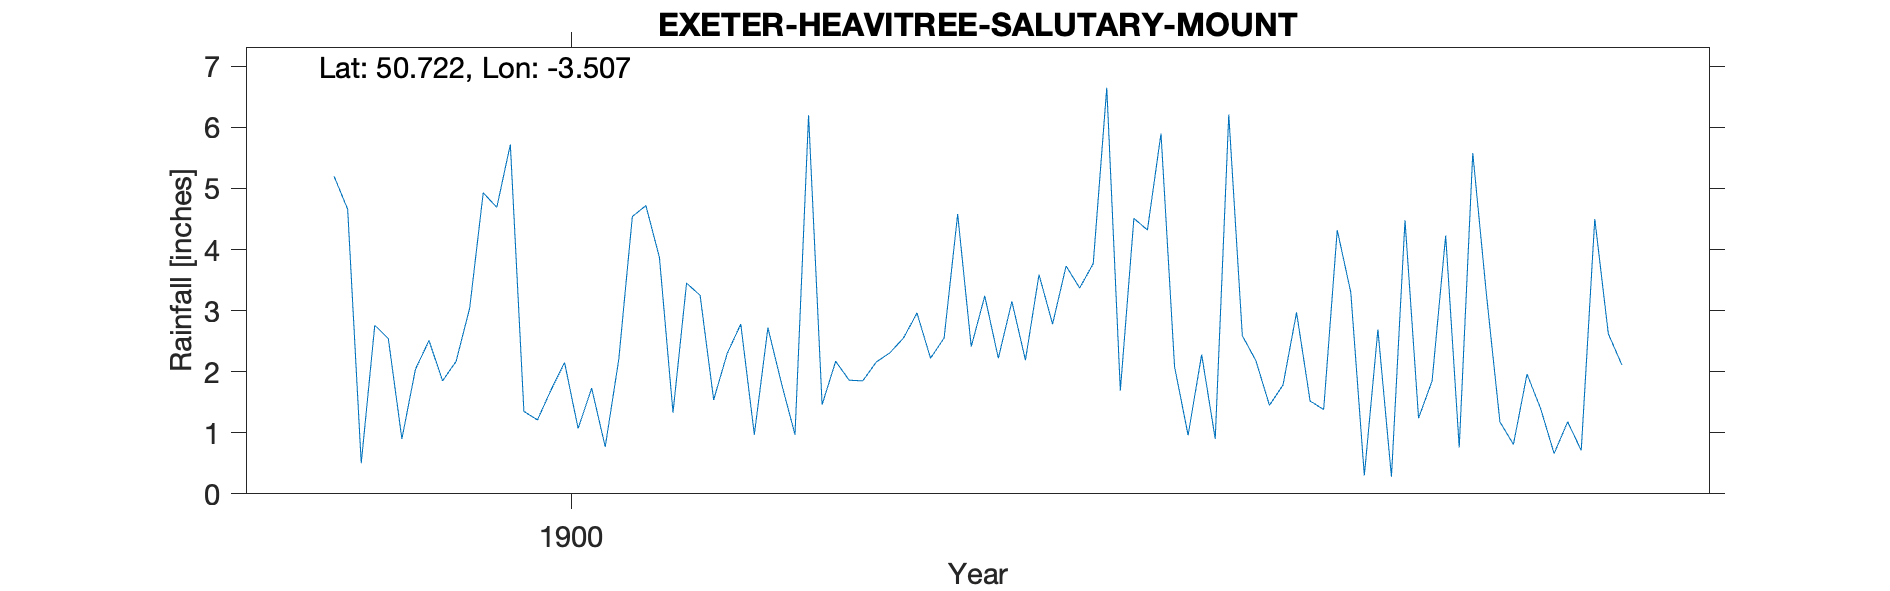

Data behind this chart, as committed beside it:
EXETER-HEAVITREE-SALUTARY-MOUNT, , , , , , , , , , , , , , , , , , , , 
Grid ref, SX937924, Long, -3.507, Lat, 50.72, Elevation, 175, ft, , , , , , , , , , , , 
Station no, RR8538, , , , , , , , , , , , , , , , , , , 
, 1890, 1891, 1892, 1893, 1894, 1895, 1896, 1897, 1898, 1899, 1900, 1901, 1902, 1903, 1904, 1905, 1906, 1907, 1908, 1909
January, , , , , , , , , , 5.2, 4.69, 3.87, 1.46, 3.24, 4.32, 1.52, 5.58, , , 
February, , , , , , , , , , 4.66, 5.72, 1.33, 2.17, 2.22, 5.9, 1.38, 3.28, , , 
March, , , , , , , , , , 0.5, 1.35, 3.45, 1.86, 3.15, 2.08, 4.32, 1.18, , , 
April, , , , , , , , , , 2.76, 1.21, 3.25, 1.85, 2.19, 0.96, 3.3, 0.81, , , 
May, , , , , , , , , , 2.54, 1.7, 1.54, 2.16, 3.59, 2.28, 0.3, 1.96, , , 
June, , , , , , , , , , 0.9, 2.15, 2.3, 2.31, 2.78, 0.9, 2.69, 1.4, , , 
July, , , , , , , , , , 2.04, 1.07, 2.78, 2.55, 3.73, 6.21, 0.28, 0.66, , , 
August, , , , , , , , , , 2.51, 1.73, 0.97, 2.96, 3.37, 2.59, 4.48, 1.18, , , 
September, , , , , , , , , , 1.85, 0.77, 2.72, 2.22, 3.77, 2.18, 1.24, 0.71, , , 
October, , , , , , , , , , 2.17, 2.2, 1.81, 2.55, 6.65, 1.45, 1.85, 4.5, , , 
November, , , , , , , , , , 3.04, 4.54, 0.97, 4.58, 1.69, 1.78, 4.23, 2.62, , , 
December, , , , , , , , , , 4.93, 4.72, 6.2, 2.41, 4.51, 2.97, 0.76, 2.11, , , 
Total, , , , , , , , , , 33.1, 31.85, 31.19, 29.08, 40.89, 33.62, 26.35, 25.99, , , 
9 Salutary Mount Fore St, , , , , , , , , , , , , , , , , , , , 
